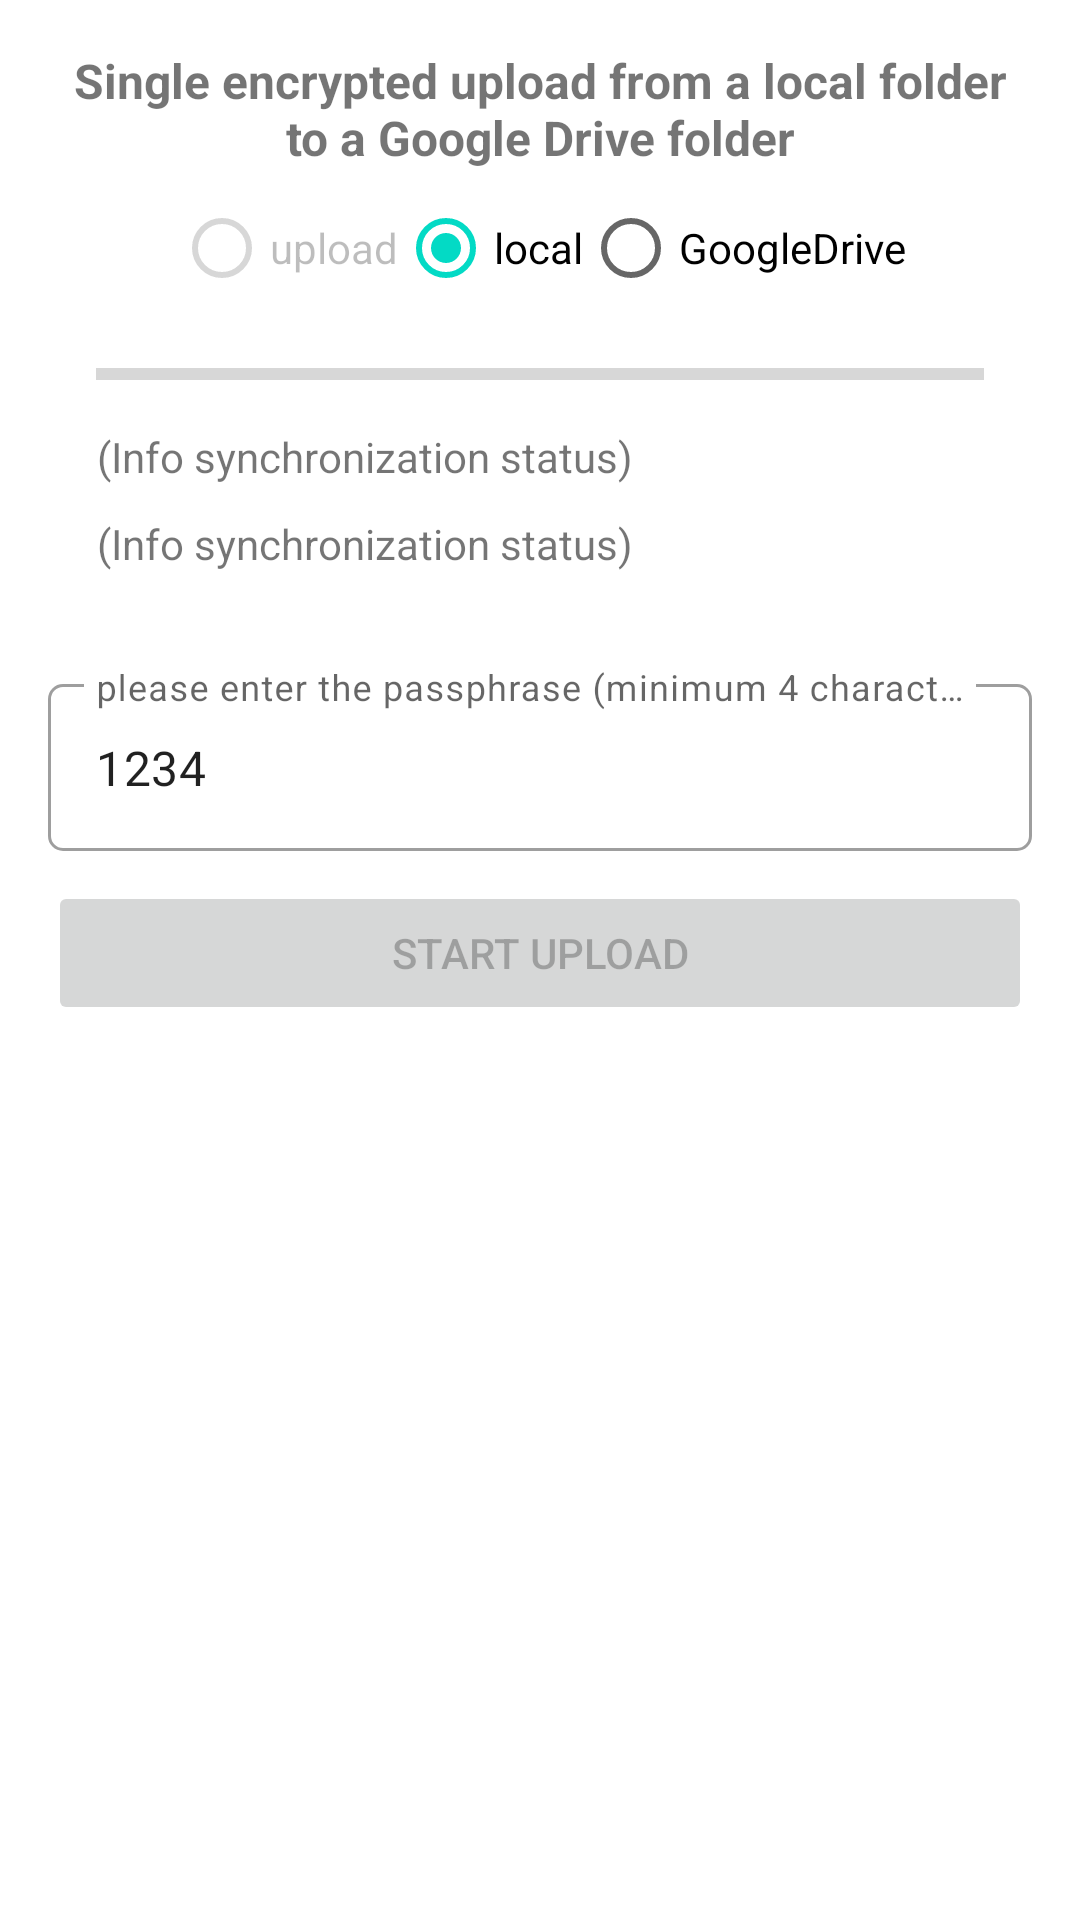

Produce the Android XML layout that renders to this screen, including the resource entries it uses.
<!-- AndroidManifest.xml: application theme Theme.GoogleDrivePlayground -->
<!-- res/layout/activity_single_encrypted_upload_local_to_google_drive.xml -->
<?xml version="1.0" encoding="utf-8"?>
<LinearLayout xmlns:android="http://schemas.android.com/apk/res/android"
    xmlns:app="http://schemas.android.com/apk/res-auto"
    xmlns:tools="http://schemas.android.com/tools"
    android:layout_width="match_parent"
    android:layout_height="match_parent"
    android:orientation="vertical"
    tools:context=".SingleEncryptedUploadLocalToGoogleDriveActivity">

    <TextView
        android:id="@+id/textView"
        android:layout_width="match_parent"
        android:layout_height="wrap_content"
        android:layout_marginStart="16dp"
        android:layout_marginTop="16dp"
        android:layout_marginEnd="16dp"
        android:layout_marginBottom="2dp"
        android:text="Single encrypted upload from a local folder to a Google Drive folder"
        android:textAlignment="center"
        android:textSize="16sp"
        android:textStyle="bold" />

    <RadioGroup
        android:layout_width="wrap_content"
        android:layout_height="wrap_content"
        android:layout_gravity="center_horizontal"
        android:gravity="center_horizontal"
        android:orientation="horizontal">

        <RadioButton
            android:id="@+id/rbSingleUploadToGoogleUpload"
            android:layout_width="match_parent"
            android:layout_height="wrap_content"
            android:layout_weight="1"
            android:checked="false"
            android:enabled="false"
            android:text="upload" />

        <RadioButton
            android:id="@+id/rbSingleUploadToGoogleSyncLocal"
            android:layout_width="match_parent"
            android:layout_height="wrap_content"
            android:layout_weight="1"
            android:checked="true"
            android:clickable="true"
            android:text="local" />

        <RadioButton
            android:id="@+id/rbSingleUploadToGoogleSyncGoogle"
            android:layout_width="match_parent"
            android:layout_height="wrap_content"
            android:layout_weight="1"
            android:text="GoogleDrive" />

    </RadioGroup>

    <LinearLayout
        android:layout_width="match_parent"
        android:layout_height="wrap_content"
        android:background="@drawable/round_rect_shape"
        android:layout_marginStart="16dp"
        android:layout_marginTop="2dp"
        android:layout_marginEnd="16dp"
        android:layout_marginBottom="8dp"
        android:orientation="vertical">

        <ProgressBar
            android:id="@+id/pbSingleUploadToGoogleSyncGoogle"
            style="?android:attr/progressBarStyleHorizontal"
            android:layout_width="match_parent"
            android:layout_height="wrap_content"
            android:layout_marginStart="16dp"
            android:layout_marginTop="8dp"
            android:layout_marginEnd="16dp"
            android:layout_marginBottom="8dp" />

        <TextView
            android:id="@+id/tvSingleUploadToGoogleSyncGoogleProgress"
            android:layout_width="wrap_content"
            android:layout_height="wrap_content"
            android:layout_marginStart="16dp"
            android:layout_marginTop="2dp"
            android:layout_marginEnd="16dp"
            android:layout_marginBottom="8dp"
            android:text="(Info synchronization status)"
            android:textAlignment="center" />

        <TextView
            android:id="@+id/tvSingleUploadToGoogleSyncGoogleProgressAbsolute"
            android:layout_width="wrap_content"
            android:layout_height="wrap_content"
            android:layout_marginStart="16dp"
            android:layout_marginTop="2dp"
            android:layout_marginEnd="16dp"
            android:layout_marginBottom="8dp"
            android:text="(Info synchronization status)"
            android:textAlignment="center" />

    </LinearLayout>

    <com.google.android.material.textfield.TextInputLayout
        android:id="@+id/etSingleUploadToGooglePassphraseDecoration"
        style="@style/Widget.MaterialComponents.TextInputLayout.OutlinedBox"
        android:layout_width="match_parent"
        android:layout_height="wrap_content"
        android:layout_marginStart="16dp"
        android:layout_marginTop="16dp"
        android:layout_marginEnd="16dp"
        android:layout_marginBottom="8dp"
        android:hint="please enter the passphrase (minimum 4 characters)"
        app:boxCornerRadiusBottomEnd="5dp"
        app:boxCornerRadiusBottomStart="5dp"
        app:boxCornerRadiusTopEnd="5dp"
        app:boxCornerRadiusTopStart="5dp"
        app:layout_constraintEnd_toEndOf="parent"
        app:layout_constraintStart_toStartOf="parent"
        app:layout_constraintTop_toTopOf="parent">

        <com.google.android.material.textfield.TextInputEditText
            android:id="@+id/etSingleUploadToGooglePassphrase"
            android:layout_width="match_parent"
            android:layout_height="wrap_content"
            android:ellipsize="end"
            android:maxLines="1"
            android:text="1234"
            tools:ignore="KeyboardInaccessibleWidget" />
    </com.google.android.material.textfield.TextInputLayout>

    <Button
        android:id="@+id/btnSingleUploadToGoogleUpload"
        android:layout_width="match_parent"
        android:layout_height="wrap_content"
        android:layout_marginStart="16dp"
        android:layout_marginTop="2dp"
        android:layout_marginEnd="16dp"
        android:layout_marginBottom="8dp"
        android:enabled="false"
        android:text="start upload" />

    <ListView
        android:id="@+id/lvSingleUploadToGoogle"
        android:layout_width="match_parent"
        android:layout_height="match_parent" />

</LinearLayout>
<!-- resources referenced by this layout -->
<resources>
  <style name="Theme.GoogleDrivePlayground" parent="Theme.MaterialComponents.DayNight.DarkActionBar">
          
          <item name="colorPrimary">@color/colorPrimary</item>
          <item name="colorPrimaryVariant">@color/colorStatusBar</item>
          <item name="colorOnPrimary">@color/white</item>
          
          <item name="colorSecondary">@color/teal_200</item>
          <item name="colorSecondaryVariant">@color/teal_700</item>
          <item name="colorOnSecondary">@color/black</item>
          
          <item name="android:statusBarColor">?attr/colorPrimaryVariant</item>
          
  
      </style>
  <color name="colorPrimary">#2196F3</color>
  <color name="colorStatusBar">#1E88E5</color>
  <color name="white">#FFFFFFFF</color>
  <color name="teal_200">#FF03DAC5</color>
  <color name="teal_700">#FF018786</color>
  <color name="black">#FF000000</color>
</resources>
